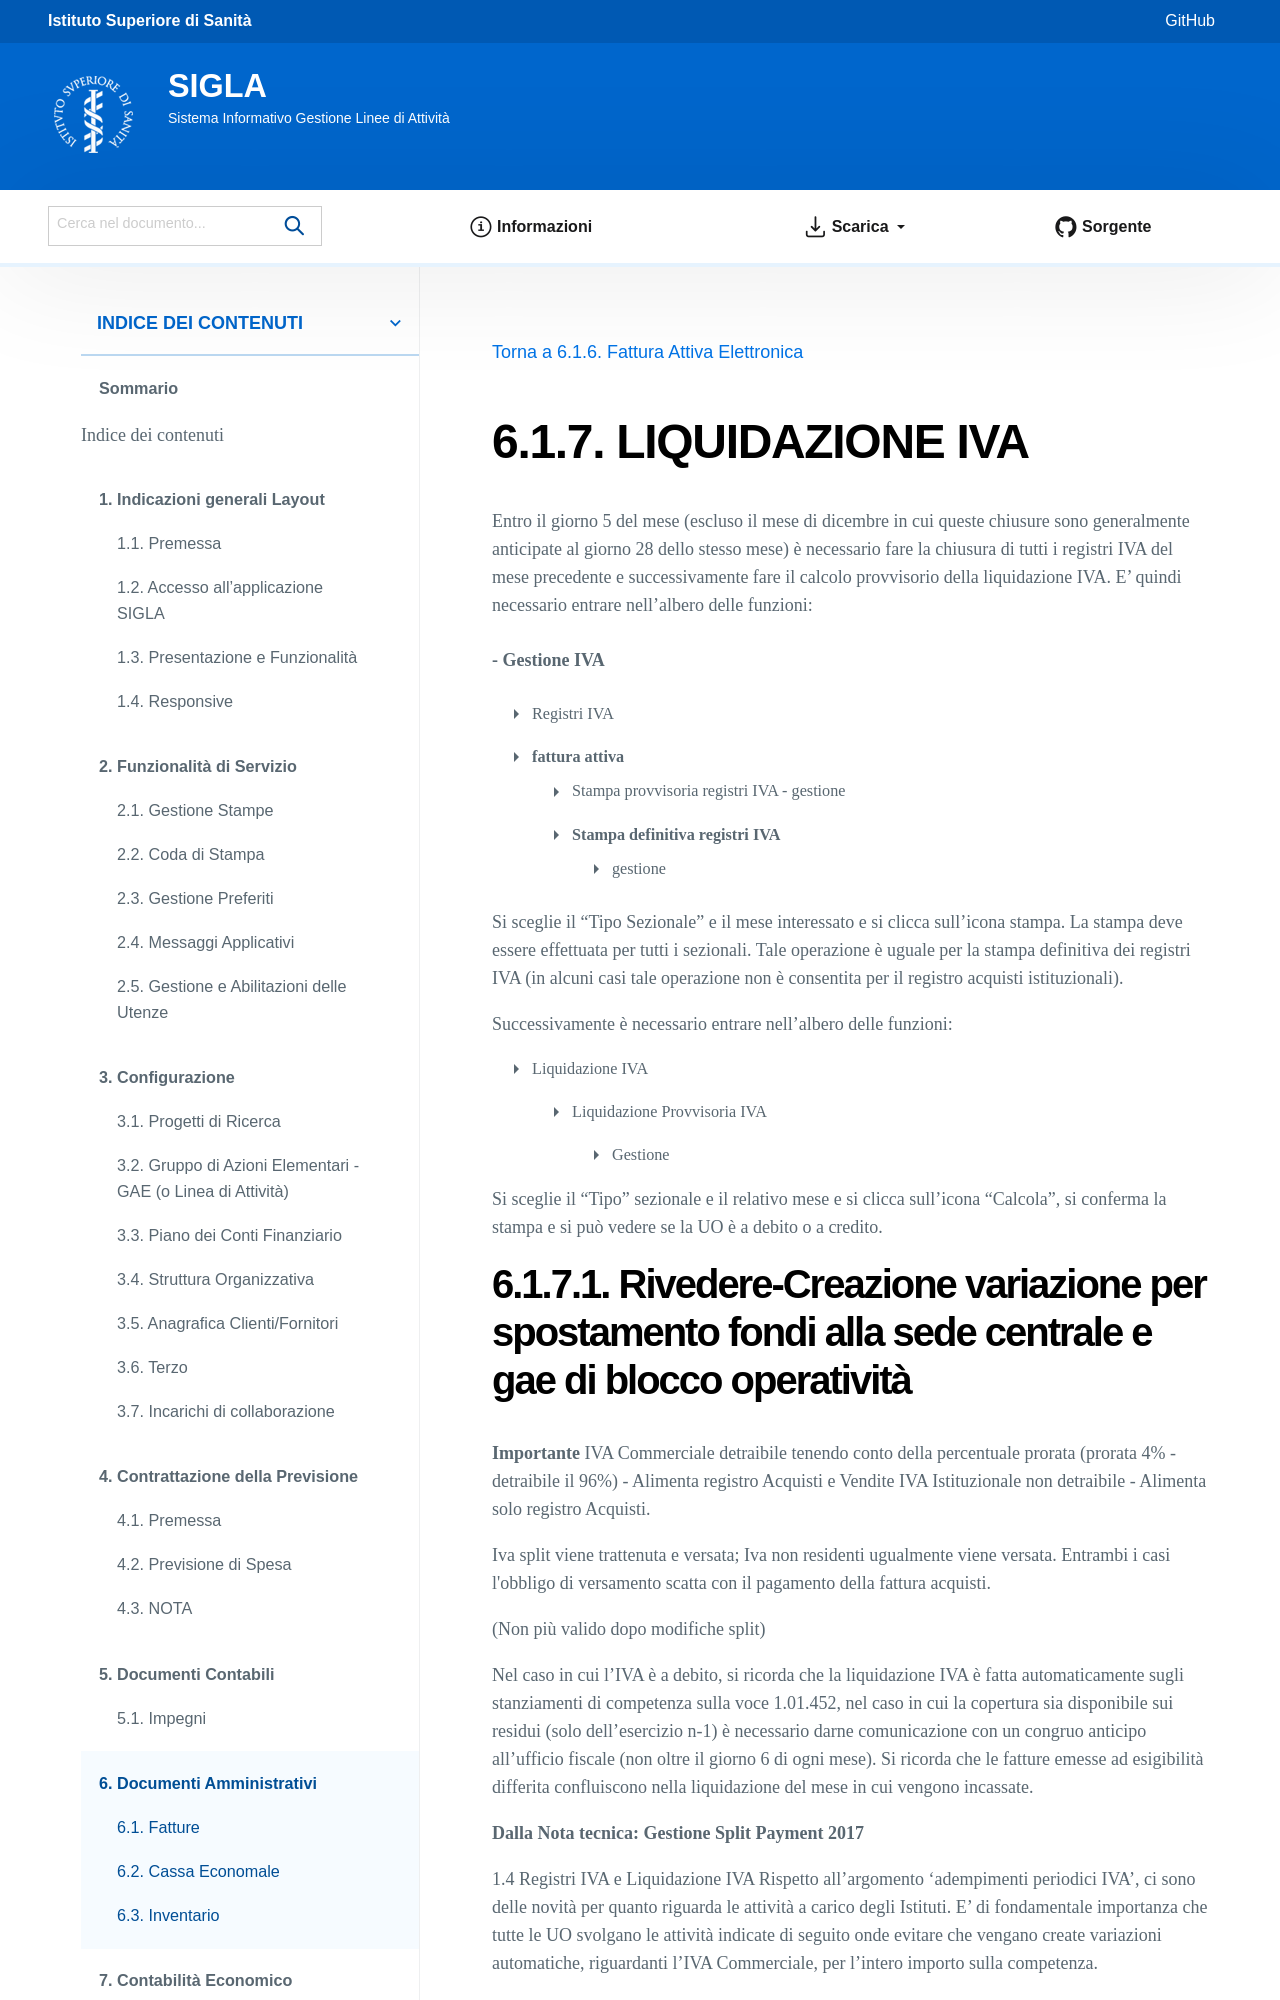

repository: istitutosuperioredisanita/sigla-main · page: documenti_amministrativi/Fatture/liquidazione_iva.html · generator: sphinx

=================
LIQUIDAZIONE IVA
=================

Entro il giorno 5 del mese (escluso il mese di dicembre in cui queste chiusure sono generalmente anticipate al giorno 28 dello stesso mese) è necessario fare la chiusura di tutti i registri IVA del mese precedente e successivamente fare il calcolo provvisorio della liquidazione IVA. E’ quindi  necessario entrare nell’albero delle funzioni:
